Run: headless pygame with SDL's dummy video driver; simulated clock (each Clock.tick advances the game by its frame time, no real sleeping); random seed 0; keys injected as events and as key.get_pressed() state; no mouse input.
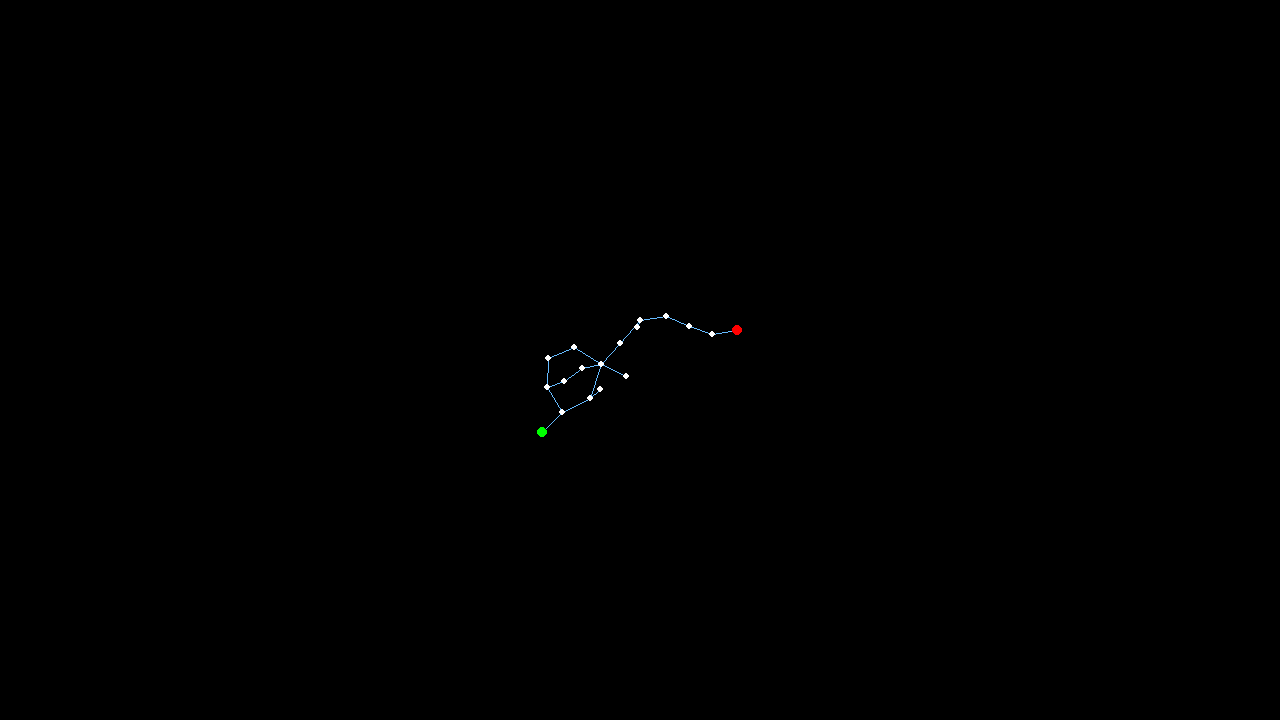
Frame 1 of 4 · flips 1–60 · no input
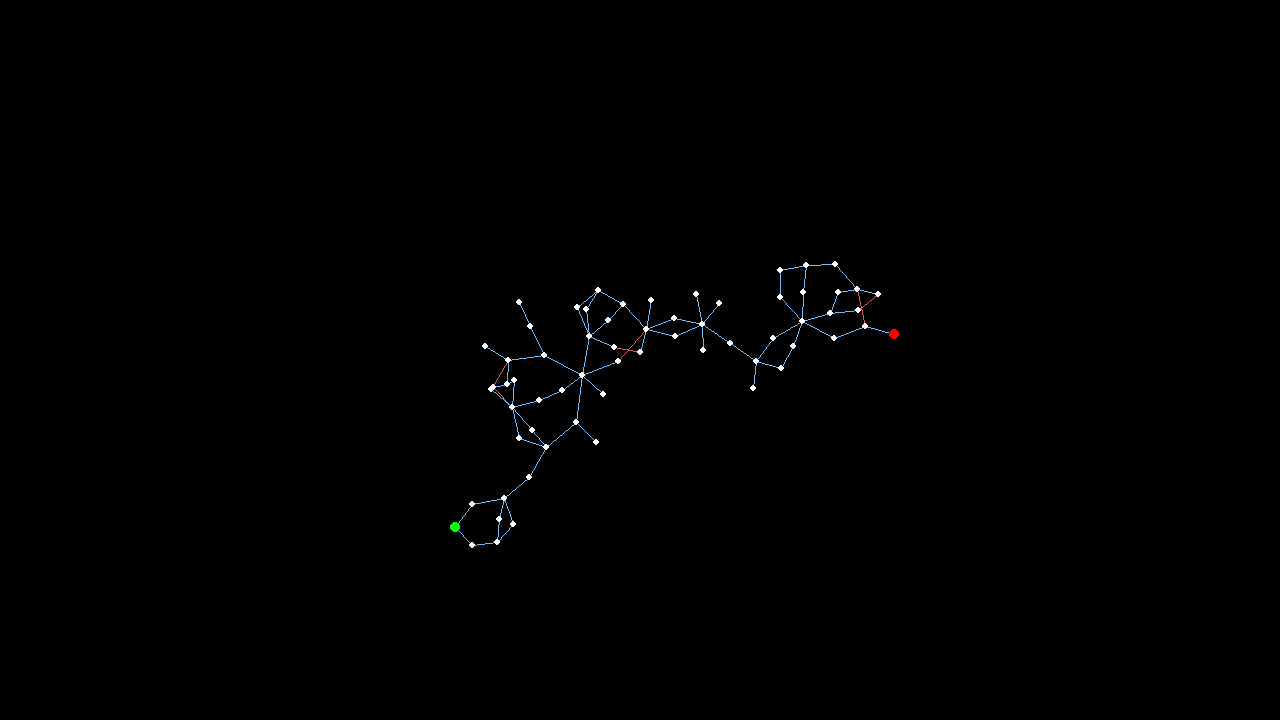
Frame 2 of 4 · flips 61–180 · tapped SPACE, RETURN · held RIGHT (→), D
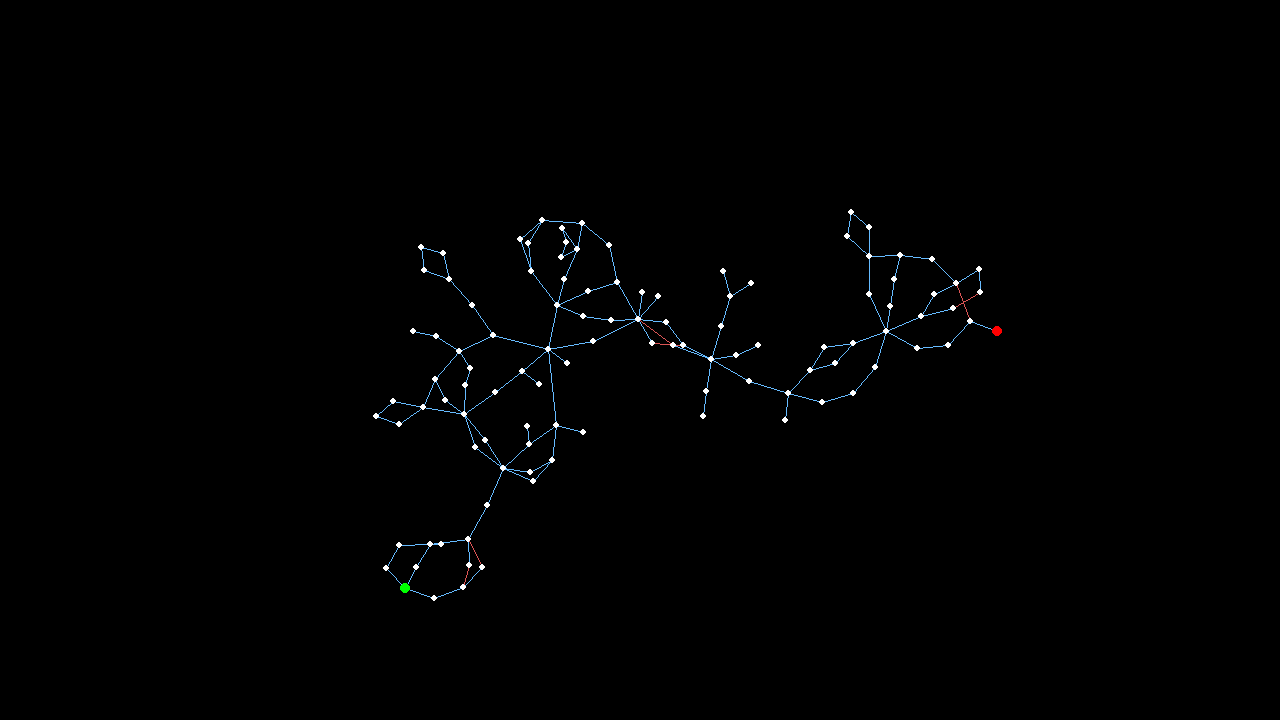
Frame 3 of 4 · flips 181–300 · held DOWN (↓), S
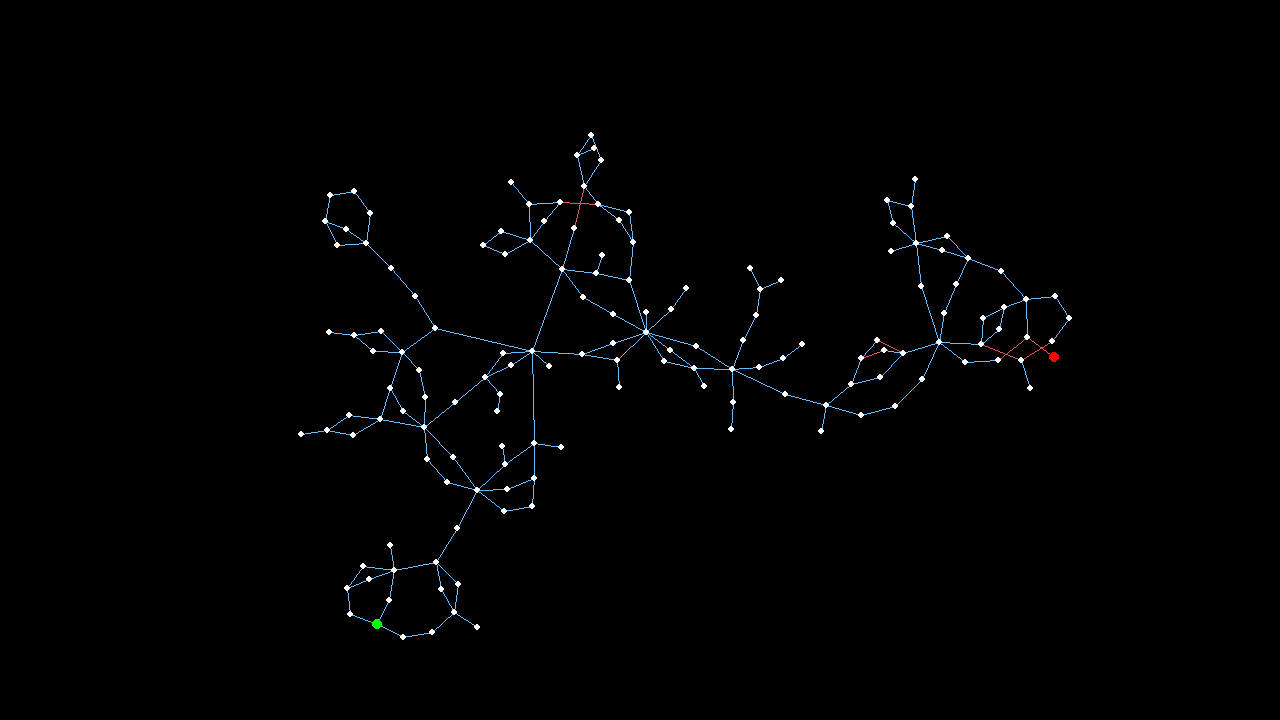
Frame 4 of 4 · flips 301–420 · held LEFT (←), A, UP (↑), W

The pygame program that drew these frames:

# This is a sample Python script.
# Press ⌃R to execute it or replace it with your code.
# Press Double ⇧ to search everywhere for classes, files, tool windows, actions, and settings.

# import numpy as np
import pygame
from pygame import display, draw, Color
from typing import *
import random as rnd


MAX_ROOMS = 250
ENDPOINT_DIST = 1000
PUSH_DIST = 50
PUSH_POWER = 2
PUSH_KD = 1e-3
PULL_DIST = 20
PULL_POWER = 2
PULL_KS = 5e-3
BOUNDARY_DIST = 30
BOUNDARY_POWER = 1.2
BOUNDARY_KD = 0.1
UPDATE_SCALE = 3.0


def main():
    pygame.init()

    screen = display.set_mode((1280, 720))
    cx = 1280 / 2
    cy = 720 / 2

    clock = pygame.time.Clock()
    level = Level()
    counter = 0

    while True:
        # Process player inputs.
        for event in pygame.event.get():
            if event.type == pygame.QUIT or (event.type == pygame.KEYDOWN and event.key == pygame.K_ESCAPE):
                pygame.quit()
                raise SystemExit
            if event.type == pygame.KEYDOWN:
                if event.key == pygame.K_SPACE:
                    level.augment()
                if event.key == pygame.K_RETURN:
                    level.jog()
                if event.key == pygame.K_BACKSPACE:
                    level = Level()
                if event.key == pygame.K_b:
                    level.fix_overlap(clip=False)
                if event.key == pygame.K_k:
                    level.fix_overlap(clip=True)

        counter += 1
        if counter > 3 and level.count_rooms() < MAX_ROOMS:
            counter = 0
            level.augment()

        # Push Rooms apart
        n = level.count_rooms()
        for i in range(n - 1):
            for j in range(i + 1, n):
                target_dist = PUSH_DIST
                names = [level.rooms[i].name, level.rooms[j].name]
                if "Start" in names and "Finish" in names:
                    target_dist = ENDPOINT_DIST
                level.rooms[i].push(level.rooms[j], target_dist, PUSH_POWER, PUSH_KD)

        num_p = level.count_portals()
        for p in range(num_p):
            level.portals[p].overlapping = False
        for p in range(num_p):
            portal = level.portals[p]
            portal.pull(PULL_DIST, PULL_POWER, PULL_KS)
            if p < num_p - 1:
                for q in range(p + 1, num_p):
                    if portal.check_overlap(level.portals[q]):
                        portal.overlapping = True
                        level.portals[q].overlapping = True

        for room in level.rooms:
            room.check_boundaries(1280, 720, BOUNDARY_DIST, BOUNDARY_POWER, BOUNDARY_KD)
            room.update()

        screen.fill("black")  # Fill the display with a solid color

        # Render the graphics here.
        for portal in level.portals:
            xs = portal.start.x + cx
            ys = portal.start.y + cy
            xe = portal.end.x + cx
            ye = portal.end.y + cy
            color = Color("0x66BBFF")
            if portal.overlapping:
                color = Color("0xDD5555")
            draw.line(screen, color, (xs, ys), (xe, ye), width=1)

        for room in level.rooms:
            x = room.x + cx
            y = room.y + cy
            radius = 3
            if room.name == 'Start':
                color = "green"
                radius = 5
            elif room.name == 'Finish':
                color = 'red'
                radius = 5
            else:
                color = 'white'
            draw.circle(screen, color, (x, y), radius)

        display.flip()  # Refresh on-screen display
        clock.tick(60)         # wait until next frame (at 60 FPS)


# ======================================================
#                       ROOM
# ======================================================
class Room:
    def __init__(self, name="", x=0, y=0, offset=False):
        self.name = name
        self.id = -1
        self.portals: List[Portal] = []
        self.x = x
        self.y = y
        self.dx = 0
        self.dy = 0
        if name not in ("Start", "Finish") or offset:
            self.x += rnd.random() * 25 - rnd.random() * 25
            self.y += rnd.random() * 25 - rnd.random() * 25

    def add_portal(self, p):
        assert p not in self.portals
        self.portals.append(p)

    def update(self):
        damping = 0.2
        self.x += self.dx * UPDATE_SCALE
        self.y += self.dy * UPDATE_SCALE
        self.dx *= damping
        self.dy *= damping

    def direction(self, other):
        dst = self.dist(other)
        return (other.x - self.x) / dst, (other.y - self.y) / dst

    def dist(self, other):
        x1 = self.x
        y1 = self.y
        x2 = other.x
        y2 = other.y
        d = ((x1 - x2) ** 2 + (y1 - y2) ** 2) ** 0.5
        if d < 1:
            d = 1
        return d

    def spring(self, other, target_length, ks):
        s_limit = 80
        length = self.dist(other)
        d_len = target_length - length
        d_len = d_len / abs(d_len) ** 0.5
        if d_len > s_limit:
            d_len = s_limit
        elif d_len < -s_limit:
            d_len = -s_limit
        dx, dy = self.direction(other)
        self.dx -= dx * d_len * ks
        self.dy -= dy * d_len * ks
        other.dx += dx * d_len * ks
        other.dy += dy * d_len * ks

    def push(self, other, target_dist, power=3, kd=1e-3):
        length = self.dist(other)
        p_factor = min([100 * (target_dist / max([length, 1])) ** power, 500.0])
        dx, dy = self.direction(other)
        self.dx -= dx * p_factor * kd
        self.dy -= dy * p_factor * kd
        other.dx += dx * p_factor * kd
        other.dy += dy * p_factor * kd

    def pull(self, other, target_dist, power=3, kd=1e-3):
        length = self.dist(other)
        p_factor = min([100 * (max([length, 1]) / target_dist) ** power, 500.0])
        dx, dy = self.direction(other)
        self.dx += dx * p_factor * kd
        self.dy += dy * p_factor * kd
        other.dx -= dx * p_factor * kd
        other.dy -= dy * p_factor * kd

    def check_boundaries(self, width, height, target_dist, power, kd):
        half_width = width / 2
        half_height = height / 2
        if self.x > 0:
            h_length = half_width - self.x
            h_dir = -1
        else:
            h_length = self.x + half_width
            h_dir = 1
        if self.y > 0:
            v_length = half_height - self.y
            v_dir = -1
        else:
            v_length = self.y + half_height
            v_dir = 1

        h_factor = min([10 * (target_dist / max([h_length, 0.1])) ** power, 100.0])
        v_factor = min([10 * (target_dist / max([v_length, 0.1])) ** power, 100.0])
        self.dx += h_dir * h_factor * kd
        self.dy += v_dir * v_factor * kd


# ======================================================
#                       PORTAL
# ======================================================
class Portal:
    def __init__(self, a, b):
        self.start = None
        self.end = None
        self.set_start(a)
        self.set_end(b)
        self.overlapping = False

    def set_start(self, room):
        if self.start is not None:
            self.start.portals.remove(self)
        self.start = room
        room.add_portal(self)

    def set_end(self, room):
        if self.end is not None:
            self.end.portals.remove(self)
        self.end = room
        room.add_portal(self)

    def unhook(self):
        if self.start is not None:
            self.start.portals.remove(self)
            self.start = None
        if self.end is not None:
            self.end.portals.remove(self)
            self.end = None

    def pull(self, target_length, power=3, ks=1e-3):
        self.start.pull(self.end, target_length, power, ks)

    def check_overlap(self, other) -> bool:
        if self.start == other.start or self.start == other.end:
            return False
        if self.end == other.start or self.end == other.end:
            return False

        x1 = self.start.x
        x2 = self.end.x
        y1 = self.start.y
        y2 = self.end.y
        x3 = other.start.x
        x4 = other.end.x
        y3 = other.start.y
        y4 = other.end.y

        # Bounding Box rejection tests
        if min([x1, x2]) > max([x3, x4]) or min([x3, x4]) > max([x1, x2]):
            return False
        if min([y1, y2]) > max([y3, y4]) or min([y3, y4]) > max([y1, y2]):
            return False

        # Straddle Test
        z1 = (x3 - x1) * (y2 - y1) - (y3 - y1) * (x2 - x1)
        z2 = (x4 - x1) * (y2 - y1) - (y4 - y1) * (x2 - x1)

        # if signs of z1 and z2 are different or either zero, the segments straddle
        if z1 * z2 <= 0:
            # when segments straddle and BB's overlap, it's an intersection
            return True

        # reject by default
        return False


# ======================================================
#                       LEVEL
# ======================================================
class Level:
    def __init__(self):
        self.rooms: List[Room] = []
        self.portals: List[Portal] = []
        self.first: Room = Room("Start", -30, 0)
        self.last: Room = Room("Finish", 30, 0)
        self.rooms.append(self.first)
        self.rooms.append(self.last)
        self.portals.append(Portal(self.first, self.last))

    def count_portals(self):
        return len(self.portals)

    def count_rooms(self):
        return len(self.rooms)

    def balance(self):
        n = 0
        x_sum = 0
        y_sum = 0
        for room in self.rooms:
            n += 1
            x_sum += room.x
            y_sum += room.y

        x_avg = x_sum / n
        y_avg = y_sum / n

        for room in self.rooms:
            room.x -= x_avg
            room.y -= y_avg

    def jog(self):
        for portal in self.portals:
            if portal.overlapping:
                for room in [portal.start, portal.end]:
                    if rnd.random() < 0.55:
                        room.x += rnd.normalvariate(0, 25)
                        room.y += rnd.normalvariate(0, 25)
        self.balance()

    def split_portal(self, portal):
        # print("split_portal")
        new_portal = Portal(portal.start, portal.end)
        self.portals.append(new_portal)
        self.add_room(portal)
        self.add_room(new_portal)

    def add_room(self, portal):
        # print("add room")
        room1 = portal.start
        room2 = portal.end
        new_x = (room1.x + room2.x) / 2
        new_y = (room1.y + room2.y) / 2
        new_room = Room("", new_x, new_y)
        room2 = portal.end
        portal.set_end(new_room)
        new_portal = Portal(new_room, room2)
        self.rooms.append(new_room)
        self.portals.append(new_portal)

    def add_offshoot(self, room):
        # print("add offshoot")
        room1 = Room("", room.x, room.y, offset=True)
        self.rooms.append(room1)
        self.portals.append(Portal(room, room1))

    def add_loop(self, room):
        # print("add loop")
        room1 = Room("", room.x, room.y, offset=True)
        new_x = (room1.x + room.x) / 2
        new_y = (room1.y + room.y) / 2
        room2 = Room("", new_x, new_y, offset=True)
        new_x = (room1.x + room.x) / 2
        new_y = (room1.y + room.y) / 2
        room3 = Room("", new_x, new_y, offset=True)

        self.rooms.append(room1)
        self.rooms.append(room2)
        self.rooms.append(room3)

        self.portals.append(Portal(room, room2))
        self.portals.append(Portal(room, room3))
        self.portals.append(Portal(room2, room1))
        self.portals.append(Portal(room3, room1))

    def augment(self):
        if self.count_rooms() < 7:
            choice = rnd.choices([0, 1, 2, 3], [10, 90, 0, 0])[0]
        elif self.count_rooms() < 10:
            choice = rnd.choices([0, 1, 2, 3], [50, 30, 20, 0])[0]
        elif self.count_rooms() < 20:
            choice = rnd.choices([0, 1, 2, 3], [30, 30, 40, 0])[0]
        elif self.count_rooms() < 80:
            choice = rnd.choices([0, 1, 2, 3], [35, 40, 25, 5])[0]
        else:
            choice = rnd.choices([0, 1, 2, 3], [30, 25, 30, 15])[0]
        if choice == 0:
            p = rnd.randint(0, len(self.portals) - 1)
            self.split_portal(self.portals[p])
        elif choice == 1:
            p = rnd.randint(0, len(self.portals) - 1)
            self.add_room(self.portals[p])
        elif choice == 2:
            r = rnd.randint(0, len(self.rooms) - 1)
            if self.rooms[r].name != 'Finish':
                self.add_offshoot(self.rooms[r])
        elif choice == 3:
            r = rnd.randint(0, len(self.rooms) - 1)
            if self.rooms[r].name != 'Finish':
                self.add_loop(self.rooms[r])

    def fix_overlap(self, clip: bool):
        overlaps = []
        for portal in self.portals:
            if portal.overlapping:
                overlaps.append(portal)
        if len(overlaps) == 0:
            return

        p = rnd.randint(0, len(overlaps) - 1)
        portal = overlaps[p]
        if clip:
            portal.unhook()
            self.portals.remove(portal)
        else:
            self.add_room(portal)


if __name__ == "__main__":
    from collections import defaultdict
    # out = rnd.choices([0, 1, 2, 3], weights=[35, 40, 25, 5], k=100000)
    # counter = defaultdict(int)
    # for v in out:
    #     counter[v] += 1
    main()
